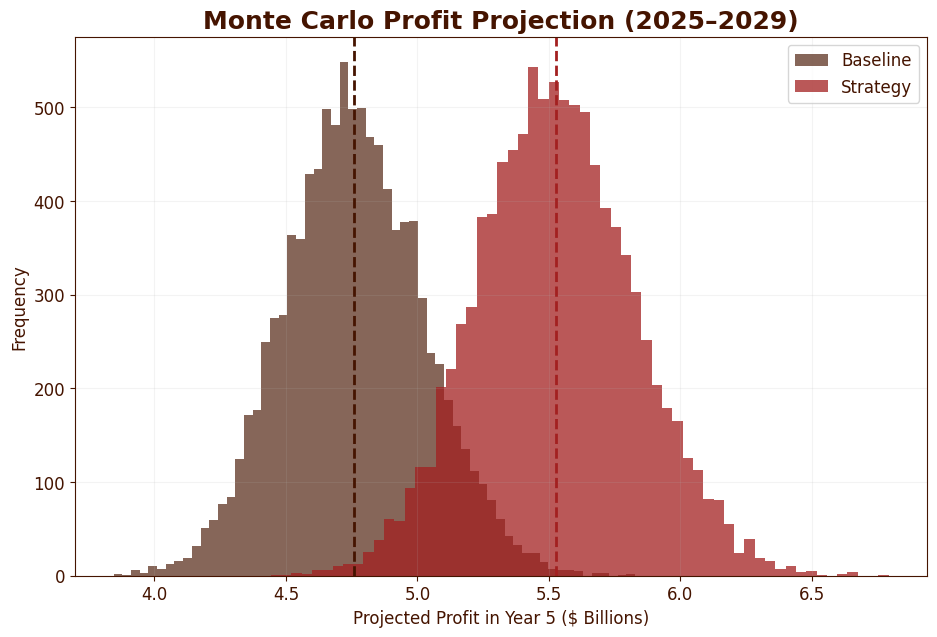

Reproduce this figure in Python.
import numpy as np
import matplotlib.pyplot as plt
from matplotlib.animation import FuncAnimation

# Colors
chipotle_red = "#A32020"
chipotle_brown = "#451400"
chipotle_gold = "#E2A100"
chipotle_green = "#4E7C59"

#numbers

initial_revenue = 14.3  
baseline_margin = 0.169  

years = 5
simulations = 10000

baseline_profit = []
strategy_profit = []

baseline_paths = []
strategy_paths = []

# Montecarlo Logic

for sim in range(simulations):

    revenue_base = initial_revenue
    revenue_strategy = initial_revenue

    base_path = [revenue_base]
    strat_path = [revenue_strategy]

    for year in range(years):

        # Baseline
        base_growth = np.random.normal(0.145, 0.015)

        # Strategy
        international_boost = np.random.triangular(0.005, 0.01, 0.02)   
        retail_boost = np.random.triangular(0.002, 0.006, 0.012)       
        ventures_boost = np.random.triangular(0.001, 0.003, 0.006)    

        strategy_growth = base_growth + international_boost + retail_boost + ventures_boost

        revenue_base *= (1 + base_growth)
        revenue_strategy *= (1 + strategy_growth)

        base_path.append(revenue_base)
        strat_path.append(revenue_strategy)

    baseline_paths.append(base_path)
    strategy_paths.append(strat_path)

    
    # Margins


    # Baseline margins
    margin_base = np.random.normal(baseline_margin, 0.008)

    # Strategy margins
    automation_savings = np.random.triangular(0.002, 0.004, 0.007)    
    supply_chain_savings = np.random.triangular(0.001, 0.003, 0.005) 
    forecasting_savings = np.random.triangular(0.001, 0.002, 0.004)  

    margin_strategy = margin_base + automation_savings + supply_chain_savings + forecasting_savings

    profit_base = revenue_base * margin_base
    profit_strat = revenue_strategy * margin_strategy

    baseline_profit.append(profit_base)
    strategy_profit.append(profit_strat)

baseline_profit = np.array(baseline_profit)
strategy_profit = np.array(strategy_profit)


probability = np.mean(strategy_profit > baseline_profit)
print(f"Probability strategy beats baseline: {probability:.2%}")


# VISUALIZATION SYSTEM



plt.style.use("default")


plt.rcParams['figure.facecolor'] = 'white'
plt.rcParams['axes.facecolor'] = 'white'
plt.rcParams['axes.edgecolor'] = '#451400'
plt.rcParams['axes.labelcolor'] = '#451400'
plt.rcParams['text.color'] = '#451400'
plt.rcParams['xtick.color'] = '#451400'
plt.rcParams['ytick.color'] = '#451400'
plt.rcParams['font.size'] = 12
plt.rcParams['axes.titleweight'] = 'bold'

difference = strategy_profit - baseline_profit
sorted_diff = np.sort(difference)
probabilities = 1 - (np.arange(len(sorted_diff)) / len(sorted_diff))

baseline_avg = np.mean(baseline_profit)
strategy_avg = np.mean(strategy_profit)
uplift = strategy_avg - baseline_avg

international_contrib = uplift * 0.35
retail_contrib = uplift * 0.25
automation_contrib = uplift * 0.25
supply_chain_contrib = uplift * 0.15

graphs = []

# GRAPH 1 — Profit Distribution

def graph_profit_distribution():
    plt.clf()

    plt.hist(baseline_profit, bins=60, alpha=0.65,
             color=chipotle_brown, label="Baseline")

    plt.hist(strategy_profit, bins=60, alpha=0.75,
             color=chipotle_red, label="Strategy")

    plt.axvline(np.mean(baseline_profit), color=chipotle_brown, linestyle='--', linewidth=2)
    plt.axvline(np.mean(strategy_profit), color=chipotle_red, linestyle='--', linewidth=2)

    plt.title("Monte Carlo Profit Projection (2025–2029)", fontsize=18, weight="bold")
    plt.xlabel("Projected Profit in Year 5 ($ Billions)")
    plt.ylabel("Frequency")

    plt.legend()
    plt.grid(alpha=0.15)

    plt.savefig("profit_distribution.png", dpi=300)


graphs.append(graph_profit_distribution)


# GRAPH 2 — Revenue Paths

def graph_revenue_paths():
    plt.clf()

    baseline_array = np.array(baseline_paths)
    strategy_array = np.array(strategy_paths)

    baseline_median = np.median(baseline_array, axis=0)
    strategy_median = np.median(strategy_array, axis=0)

    baseline_median[0] = initial_revenue
    strategy_median[0] = initial_revenue

    baseline_low = np.percentile(baseline_array, 25, axis=0)
    baseline_high = np.percentile(baseline_array, 75, axis=0)

    strategy_low = np.percentile(strategy_array, 25, axis=0)
    strategy_high = np.percentile(strategy_array, 75, axis=0)

    plt.fill_between(range(len(baseline_median)), baseline_low, baseline_high,
                     color=chipotle_brown, alpha=0.15)

    plt.fill_between(range(len(strategy_median)), strategy_low, strategy_high,
                     color=chipotle_gold, alpha=0.25)

    plt.plot(baseline_median, color=chipotle_brown, linewidth=3, label="Baseline Median")
    plt.plot(strategy_median, color=chipotle_red, linewidth=3, label="Strategy Median")

    plt.legend()

    plt.title("Simulated Revenue Growth Paths", fontsize=18, weight="bold")
    plt.xlabel("Years Ahead")
    plt.ylabel("Revenue ($ Billions)")

    plt.grid(alpha=0.2)

    plt.savefig("revenue_paths.png", dpi=300)


graphs.append(graph_revenue_paths)

# GRAPH 3 — Probability Curve

def graph_probability_curve():
    plt.clf()
    sorted_diff_extended = np.insert(sorted_diff, 0, 0)
    probabilities_extended = np.insert(probabilities, 0, probabilities[0])

    plt.plot(sorted_diff_extended, probabilities_extended, color=chipotle_red, linewidth=3)
    plt.fill_between(
        sorted_diff_extended,
        probabilities_extended,
        color=chipotle_red,
        alpha=0.3
    )
    plt.axvline(0, color=chipotle_brown, linestyle="--")

    plt.title("Probability Curve: Strategy Outperformance", fontsize=18, weight="bold")
    plt.xlabel("Profit Advantage of Strategy ($ Billions)")
    plt.ylabel("Probability Strategy ≥ Baseline")

    plt.xlim(left=0)

    plt.grid(alpha=0.2)
    plt.savefig("probability_curve.png", dpi=300)

graphs.append(graph_probability_curve)

# GRAPH 4 — Value Creation

def graph_value_creation():
    plt.clf()

    labels = [
        "Baseline Profit",
        "International Expansion",
        "Retail Products",
        "Automation + AI",
        "Supply Chain Optimization",
        "Total Strategy Profit"
    ]

    values = [
        baseline_avg,
        international_contrib,
        retail_contrib,
        automation_contrib,
        supply_chain_contrib,
        strategy_avg
    ]

    colors = [
        "#5A3E36",   
        "#E2A100",   
        "#D95F02",  
        "#A32020",  
        "#4E7C59",   
        "#e8dfd8"   
    ]

    plt.bar(labels, values, color=colors, edgecolor="#451400", linewidth=1.5)
    for i, v in enumerate(values):
        plt.text(i, v + max(values)*0.02, f"{v:.2f}", ha='center', fontsize=11)

    plt.title("Value Creation Breakdown", fontsize=18, weight="bold")

    plt.ylabel("Contribution to Profit ($ Billions)")

    plt.xticks(rotation=25)

    plt.grid(axis="y", alpha=0.2)

    plt.savefig("value_creation_breakdown.png", dpi=300)


graphs.append(graph_value_creation)


# PROFESSIONAL DEMO MODE


current_graph = 0
fig = plt.figure(figsize=(11,7))

manager = plt.get_current_fig_manager()
try:
    manager.full_screen_toggle()
except:
    try:
        manager.window.state("zoomed")
    except:
        pass

def update(frame):
    global current_graph
    plt.clf()
    graphs[current_graph]()
    current_graph = (current_graph + 1) % len(graphs)


ani = FuncAnimation(fig, update, interval=3000)

graphs[0]()

plt.show()
